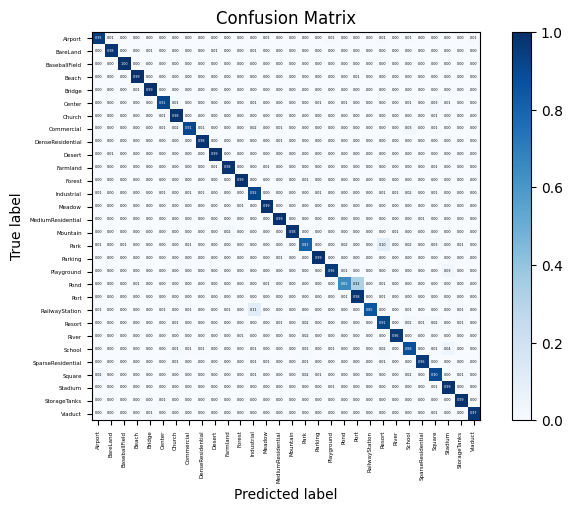

Reproduce this figure in Python. (Note: this script raises an exception after producing the figure.)
import numpy as np
import matplotlib.pyplot as plt
import itertools
import seaborn as sns


# 绘制混淆矩阵
def plot_confusion_matrix(cm, classes, normalize=False, title='Confusion matrix', cmap=plt.cm.Blues):
    """
    This function prints and plots the confusion matrix.
    Normalization can be applied by setting `normalize=True`.
    Input
    - cm : 计算出的混淆矩阵的值
    - classes : 混淆矩阵中每一行每一列对应的列
    - normalize : True:显示百分比, False:显示个数
    """
    if normalize:
        cm = cm.astype('float') / cm.sum(axis=1)[:, np.newaxis]
        print("Normalized confusion matrix")
    else:
        print('Confusion matrix, without normalization')
    print(cm)

    plt.imshow(cm, interpolation='nearest', cmap=cmap)
    plt.title(title)
    plt.colorbar()
    tick_marks = np.arange(len(classes))
    plt.xticks(tick_marks, classes, rotation=90, fontsize=4)
    plt.yticks(tick_marks, classes, fontsize=4)

    sns.set(font_scale=0.2)  # 调整混淆矩阵中字体的大小
    fmt = '.2f' if normalize else 'd'
    thresh = cm.max() / 2.
    for i, j in itertools.product(range(cm.shape[0]), range(cm.shape[1])):
        plt.text(j, i, format(cm[i, j], fmt),
                 horizontalalignment="center",
                 color="white" if cm[i, j] > thresh else "black")
    plt.gcf().subplots_adjust(bottom=0.3)
    plt.tight_layout()
    plt.xlabel('Predicted label')
    plt.ylabel('True label')
    plt.savefig("../plot/AID30_5050_resnext_101_1.png", dpi=500, format="png", bbox_inches='tight')
    plt.show()


cnf_matrix = np.array([[0.95027624, 0.00552486, 0., 0., 0., 0.,
                        0., 0., 0., 0., 0., 0.,
                        0., 0.00552486, 0., 0., 0., 0.,
                        0.01104972, 0., 0., 0., 0.01104972, 0.,
                        0.00552486, 0., 0., 0., 0., 0.01104972],
                       [0., 0.98076923, 0., 0., 0.00641026, 0.,
                        0., 0., 0., 0.00641026, 0., 0.,
                        0.00641026, 0., 0., 0., 0., 0.,
                        0., 0., 0., 0., 0., 0.,
                        0., 0., 0., 0., 0., 0., ],
                       [0., 0., 1., 0., 0., 0.,
                        0., 0., 0., 0., 0., 0.,
                        0., 0., 0., 0., 0., 0.,
                        0., 0., 0., 0., 0., 0.,
                        0., 0., 0., 0., 0., 0., ],
                       [0., 0., 0., 0.99494949, 0., 0.,
                        0., 0., 0., 0., 0., 0.,
                        0., 0., 0., 0., 0., 0.,
                        0., 0., 0.00505051, 0., 0., 0.,
                        0., 0., 0., 0., 0., 0., ],
                       [0., 0., 0., 0.00564972, 0.99435028, 0.,
                        0., 0., 0., 0., 0., 0.,
                        0., 0., 0., 0., 0., 0.,
                        0., 0., 0., 0., 0., 0.,
                        0., 0., 0., 0., 0., 0., ],
                       [0., 0., 0., 0., 0., 0.91111111,
                        0.01481481, 0., 0., 0., 0., 0.,
                        0.01481481, 0., 0., 0., 0., 0.00740741,
                        0., 0.00740741, 0., 0., 0., 0.,
                        0.00740741, 0., 0.02962963, 0.00740741, 0., 0., ],
                       [0., 0., 0., 0., 0., 0.00892857,
                        0.98214286, 0., 0., 0., 0., 0.,
                        0., 0., 0., 0., 0., 0.,
                        0., 0., 0., 0., 0., 0.,
                        0., 0., 0.00892857, 0., 0., 0., ],
                       [0., 0., 0., 0., 0., 0.00534759,
                        0.01604278, 0.90909091, 0.01069519, 0., 0., 0.,
                        0.01604278, 0., 0.01069519, 0., 0., 0.,
                        0., 0., 0., 0., 0., 0.,
                        0.02673797, 0., 0.00534759, 0., 0., 0., ],
                       [0., 0., 0., 0., 0., 0.,
                        0.00490196, 0., 0.98039216, 0., 0., 0.,
                        0., 0., 0.00980392, 0., 0., 0.,
                        0., 0., 0., 0., 0.00490196, 0.,
                        0., 0., 0., 0., 0., 0., ],
                       [0., 0.00671141, 0., 0., 0., 0.,
                        0., 0., 0., 0.99328859, 0., 0.,
                        0., 0., 0., 0., 0., 0.,
                        0., 0., 0., 0., 0., 0.,
                        0., 0., 0., 0., 0., 0., ],
                       [0., 0., 0., 0., 0., 0.,
                        0., 0., 0., 0.00543478, 0.98369565, 0.,
                        0., 0.00543478, 0., 0., 0., 0.,
                        0., 0., 0., 0., 0., 0.,
                        0., 0., 0.00543478, 0., 0., 0., ],
                       [0., 0., 0., 0., 0., 0.,
                        0., 0., 0., 0., 0., 0.99180328,
                        0., 0., 0., 0., 0.00819672, 0.,
                        0., 0., 0., 0., 0., 0.,
                        0., 0., 0., 0., 0., 0., ],
                       [0.01086957, 0., 0., 0., 0., 0.01086957,
                        0., 0.00543478, 0.01086957, 0., 0., 0.,
                        0.91847826, 0., 0., 0., 0., 0.00543478,
                        0., 0., 0., 0., 0.00543478, 0.00543478,
                        0.02173913, 0., 0.00543478, 0., 0., 0., ],
                       [0., 0., 0., 0., 0., 0.,
                        0., 0., 0., 0., 0., 0.01470588,
                        0., 0.98529412, 0., 0., 0., 0.,
                        0., 0., 0., 0., 0., 0.,
                        0., 0., 0., 0., 0., 0., ],
                       [0., 0., 0., 0., 0., 0.,
                        0., 0., 0., 0., 0., 0.,
                        0., 0., 0.99285714, 0., 0., 0.,
                        0., 0., 0., 0., 0., 0.,
                        0., 0.00714286, 0., 0., 0., 0., ],
                       [0., 0., 0., 0., 0., 0.,
                        0., 0., 0., 0., 0.01724138, 0.,
                        0., 0., 0., 0.97701149, 0., 0.,
                        0., 0., 0., 0., 0., 0.00574713,
                        0., 0., 0., 0., 0., 0., ],
                       [0.00505051, 0., 0.00505051, 0., 0., 0.,
                        0., 0.01010101, 0., 0., 0., 0.,
                        0., 0., 0., 0., 0.80808081, 0.,
                        0., 0.01515152, 0., 0., 0.0959596, 0.,
                        0.02020202, 0., 0.03030303, 0., 0.01010101, 0., ],
                       [0., 0., 0., 0., 0., 0.,
                        0., 0., 0., 0., 0., 0.,
                        0., 0., 0.00520833, 0., 0., 0.99479167,
                        0., 0., 0., 0., 0., 0.,
                        0., 0., 0., 0., 0., 0., ],
                       [0., 0., 0., 0., 0., 0.,
                        0., 0., 0., 0., 0., 0.,
                        0., 0., 0., 0., 0., 0.,
                        0.95767196, 0.01058201, 0., 0., 0., 0.,
                        0., 0., 0., 0.03174603, 0., 0., ],
                       [0., 0., 0., 0.00943396, 0.00471698, 0.,
                        0., 0., 0., 0., 0., 0.,
                        0., 0.01415094, 0., 0., 0., 0.,
                        0., 0.95283019, 0.471698, 0.00471698, 0.00943396, 0.,
                        0., 0., 0., 0., 0., 0., ],
                       [0., 0., 0., 0., 0., 0.,
                        0., 0., 0., 0., 0., 0.,
                        0., 0., 0., 0., 0., 0.,
                        0., 0.0052356, 0.98429319, 0., 0.0104712, 0.,
                        0., 0., 0., 0., 0., 0., ],
                       [0.00666667, 0., 0., 0., 0., 0.00666667,
                        0., 0.00666667, 0., 0., 0.00666667, 0.,
                        0.10666667, 0., 0., 0., 0., 0.,
                        0., 0., 0., 0.85333333, 0., 0.,
                        0.00666667, 0., 0., 0., 0.00666667, 0., ],
                       [0., 0., 0., 0., 0., 0.,
                        0.00806452, 0., 0., 0., 0., 0.,
                        0., 0., 0.00806452, 0., 0.01612903, 0.,
                        0., 0., 0., 0., 0.91129032, 0.,
                        0.02419355, 0.00806452, 0.01612903, 0., 0.00806452, 0., ],
                       [0., 0., 0., 0., 0., 0.,
                        0., 0., 0., 0., 0., 0.00947867,
                        0., 0., 0., 0., 0.02369668, 0.,
                        0., 0.00473934, 0., 0., 0., 0.96208531,
                        0., 0., 0., 0., 0., 0., ],
                       [0., 0., 0., 0., 0., 0.,
                        0.01369863, 0.00684932, 0.00684932, 0., 0., 0.,
                        0.00684932, 0., 0., 0., 0.01369863, 0.,
                        0.00684932, 0., 0., 0., 0.02054795, 0.,
                        0.87671233, 0., 0.00684932, 0.04109589, 0., 0., ],
                       [0., 0., 0., 0., 0., 0.,
                        0.00649351, 0., 0., 0., 0., 0.,
                        0.00649351, 0.00649351, 0., 0., 0.00649351, 0.,
                        0., 0., 0., 0., 0.01298701, 0.,
                        0., 0.96103896, 0., 0., 0., 0., ],
                       [0.02484472, 0., 0., 0., 0., 0.,
                        0., 0., 0., 0., 0., 0.,
                        0.01242236, 0., 0., 0., 0.02484472, 0.00621118,
                        0., 0., 0., 0., 0., 0.,
                        0.01863354, 0., 0.90062112, 0., 0.01242236, 0., ],
                       [0., 0., 0., 0., 0., 0.,
                        0., 0., 0., 0., 0., 0.,
                        0., 0., 0., 0., 0., 0.,
                        0.00746269, 0., 0., 0., 0., 0.,
                        0., 0., 0.00746269, 0.98507463, 0., 0., ],
                       [0., 0., 0., 0., 0., 0.01136364,
                        0., 0., 0., 0., 0., 0.,
                        0., 0., 0., 0., 0., 0.,
                        0., 0., 0., 0., 0., 0.,
                        0., 0., 0., 0., 0.98863636, 0., ],
                       [0., 0., 0., 0., 0.00934579, 0.,
                        0., 0., 0., 0., 0., 0.,
                        0., 0., 0., 0., 0., 0.0046729,
                        0., 0., 0., 0.0046729, 0., 0.,
                        0., 0., 0.00934579, 0., 0., 0.97196262]])
attack_types = ['Airport', 'BareLand', 'BaseballField', 'Beach', 'Bridge', 'Center', 'Church', 'Commercial',
                'DenseResidential', 'Desert', 'Farmland', 'Forest', 'Industrial', 'Meadow', 'MediumResidential',
                'Mountain', 'Park', 'Parking', 'Playground', 'Pond', 'Port',
                'RailwayStation', 'Resort', 'River', 'School', 'SparseResidential', 'Square', 'Stadium', 'StorageTanks',
                'Viaduct']

plot_confusion_matrix(cnf_matrix, classes=attack_types, normalize=True, title='Confusion Matrix')

# [[0.95027624 0.00552486 0.         0.         0.         0.
#   0.         0.         0.         0.         0.         0.
#   0.         0.00552486 0.         0.         0.         0.
#   0.01104972 0.         0.         0.         0.01104972 0.
#   0.00552486 0.         0.         0.         0.         0.01104972]
#  [0.         0.98076923 0.         0.         0.00641026 0.
#   0.         0.         0.         0.00641026 0.         0.
#   0.00641026 0.         0.         0.         0.         0.
#   0.         0.         0.         0.         0.         0.
#   0.         0.         0.         0.         0.         0.        ]
#  [0.         0.         1.         0.         0.         0.
#   0.         0.         0.         0.         0.         0.
#   0.         0.         0.         0.         0.         0.
#   0.         0.         0.         0.         0.         0.
#   0.         0.         0.         0.         0.         0.        ]
#  [0.         0.         0.         0.99494949 0.         0.
#   0.         0.         0.         0.         0.         0.
#   0.         0.         0.         0.         0.         0.
#   0.         0.         0.00505051 0.         0.         0.
#   0.         0.         0.         0.         0.         0.        ]
#  [0.         0.         0.         0.00564972 0.99435028 0.
#   0.         0.         0.         0.         0.         0.
#   0.         0.         0.         0.         0.         0.
#   0.         0.         0.         0.         0.         0.
#   0.         0.         0.         0.         0.         0.        ]
#  [0.         0.         0.         0.         0.         0.91111111
#   0.01481481 0.         0.         0.         0.         0.
#   0.01481481 0.         0.         0.         0.         0.00740741
#   0.         0.00740741 0.         0.         0.         0.
#   0.00740741 0.         0.02962963 0.00740741 0.         0.        ]
#  [0.         0.         0.         0.         0.         0.00892857
#   0.98214286 0.         0.         0.         0.         0.
#   0.         0.         0.         0.         0.         0.
#   0.         0.         0.         0.         0.         0.
#   0.         0.         0.00892857 0.         0.         0.        ]
#  [0.         0.         0.         0.         0.         0.00534759
#   0.01604278 0.90909091 0.01069519 0.         0.         0.
#   0.01604278 0.         0.01069519 0.         0.         0.
#   0.         0.         0.         0.         0.         0.
#   0.02673797 0.         0.00534759 0.         0.         0.        ]
#  [0.         0.         0.         0.         0.         0.
#   0.00490196 0.         0.98039216 0.         0.         0.
#   0.         0.         0.00980392 0.         0.         0.
#   0.         0.         0.         0.         0.00490196 0.
#   0.         0.         0.         0.         0.         0.        ]
#  [0.         0.00671141 0.         0.         0.         0.
#   0.         0.         0.         0.99328859 0.         0.
#   0.         0.         0.         0.         0.         0.
#   0.         0.         0.         0.         0.         0.
#   0.         0.         0.         0.         0.         0.        ]
#  [0.         0.         0.         0.         0.         0.
#   0.         0.         0.         0.00543478 0.98369565 0.
#   0.         0.00543478 0.         0.         0.         0.
#   0.         0.         0.         0.         0.         0.
#   0.         0.         0.00543478 0.         0.         0.        ]
#  [0.         0.         0.         0.         0.         0.
#   0.         0.         0.         0.         0.         0.99180328
#   0.         0.         0.         0.         0.00819672 0.
#   0.         0.         0.         0.         0.         0.
#   0.         0.         0.         0.         0.         0.        ]
#  [0.01086957 0.         0.         0.         0.         0.01086957
#   0.         0.00543478 0.01086957 0.         0.         0.
#   0.91847826 0.         0.         0.         0.         0.00543478
#   0.         0.         0.         0.         0.00543478 0.00543478
#   0.02173913 0.         0.00543478 0.         0.         0.        ]
#  [0.         0.         0.         0.         0.         0.
#   0.         0.         0.         0.         0.         0.01470588
#   0.         0.98529412 0.         0.         0.         0.
#   0.         0.         0.         0.         0.         0.
#   0.         0.         0.         0.         0.         0.        ]
#  [0.         0.         0.         0.         0.         0.
#   0.         0.         0.         0.         0.         0.
#   0.         0.         0.99285714 0.         0.         0.
#   0.         0.         0.         0.         0.         0.
#   0.         0.00714286 0.         0.         0.         0.        ]
#  [0.         0.         0.         0.         0.         0.
#   0.         0.         0.         0.         0.01724138 0.
#   0.         0.         0.         0.97701149 0.         0.
#   0.         0.         0.         0.         0.         0.00574713
#   0.         0.         0.         0.         0.         0.        ]
#  [0.00505051 0.         0.00505051 0.         0.         0.
#   0.         0.01010101 0.         0.         0.         0.
#   0.         0.         0.         0.         0.80808081 0.
#   0.         0.01515152 0.         0.         0.0959596  0.
#   0.02020202 0.         0.03030303 0.         0.01010101 0.        ]
#  [0.         0.         0.         0.         0.         0.
#   0.         0.         0.         0.         0.         0.
#   0.         0.         0.00520833 0.         0.         0.99479167
#   0.         0.         0.         0.         0.         0.
#   0.         0.         0.         0.         0.         0.        ]
#  [0.         0.         0.         0.         0.         0.
#   0.         0.         0.         0.         0.         0.
#   0.         0.         0.         0.         0.         0.
#   0.95767196 0.01058201 0.         0.         0.         0.
#   0.         0.         0.         0.03174603 0.         0.        ]
#  [0.         0.         0.         0.00943396 0.00471698 0.
#   0.         0.         0.         0.         0.         0.
#   0.         0.01415094 0.         0.         0.         0.
#   0.         0.95283019 0.00471698 0.00471698 0.00943396 0.
#   0.         0.         0.         0.         0.         0.        ]
#  [0.         0.         0.         0.         0.         0.
#   0.         0.         0.         0.         0.         0.
#   0.         0.         0.         0.         0.         0.
#   0.         0.0052356  0.98429319 0.         0.0104712  0.
#   0.         0.         0.         0.         0.         0.        ]
#  [0.00666667 0.         0.         0.         0.         0.00666667
#   0.         0.00666667 0.         0.         0.00666667 0.
#   0.10666667 0.         0.         0.         0.         0.
#   0.         0.         0.         0.85333333 0.         0.
#   0.00666667 0.         0.         0.         0.00666667 0.        ]
#  [0.         0.         0.         0.         0.         0.
#   0.00806452 0.         0.         0.         0.         0.
#   0.         0.         0.00806452 0.         0.01612903 0.
#   0.         0.         0.         0.         0.91129032 0.
#   0.02419355 0.00806452 0.01612903 0.         0.00806452 0.        ]
#  [0.         0.         0.         0.         0.         0.
#   0.         0.         0.         0.         0.         0.00947867
#   0.         0.         0.         0.         0.02369668 0.
#   0.         0.00473934 0.         0.         0.         0.96208531
#   0.         0.         0.         0.         0.         0.        ]
#  [0.         0.         0.         0.         0.         0.
#   0.01369863 0.00684932 0.00684932 0.         0.         0.
#   0.00684932 0.         0.         0.         0.01369863 0.
#   0.00684932 0.         0.         0.         0.02054795 0.
#   0.87671233 0.         0.00684932 0.04109589 0.         0.        ]
#  [0.         0.         0.         0.         0.         0.
#   0.00649351 0.         0.         0.         0.         0.
#   0.00649351 0.00649351 0.         0.         0.00649351 0.
#   0.         0.         0.         0.         0.01298701 0.
#   0.         0.96103896 0.         0.         0.         0.        ]
#  [0.02484472 0.         0.         0.         0.         0.
#   0.         0.         0.         0.         0.         0.
#   0.01242236 0.         0.         0.         0.02484472 0.00621118
#   0.         0.         0.         0.         0.         0.
#   0.01863354 0.         0.90062112 0.         0.01242236 0.        ]
#  [0.         0.         0.         0.         0.         0.
#   0.         0.         0.         0.         0.         0.
#   0.         0.         0.         0.         0.         0.
#   0.00746269 0.         0.         0.         0.         0.
#   0.         0.         0.00746269 0.98507463 0.         0.        ]
#  [0.         0.         0.         0.         0.         0.01136364
#   0.         0.         0.         0.         0.         0.
#   0.         0.         0.         0.         0.         0.
#   0.         0.         0.         0.         0.         0.
#   0.         0.         0.         0.         0.98863636 0.        ]
#  [0.         0.         0.         0.         0.00934579 0.
#   0.         0.         0.         0.         0.         0.
#   0.         0.         0.         0.         0.         0.0046729
#   0.         0.         0.         0.0046729  0.         0.
#   0.         0.         0.00934579 0.         0.         0.97196262]]
